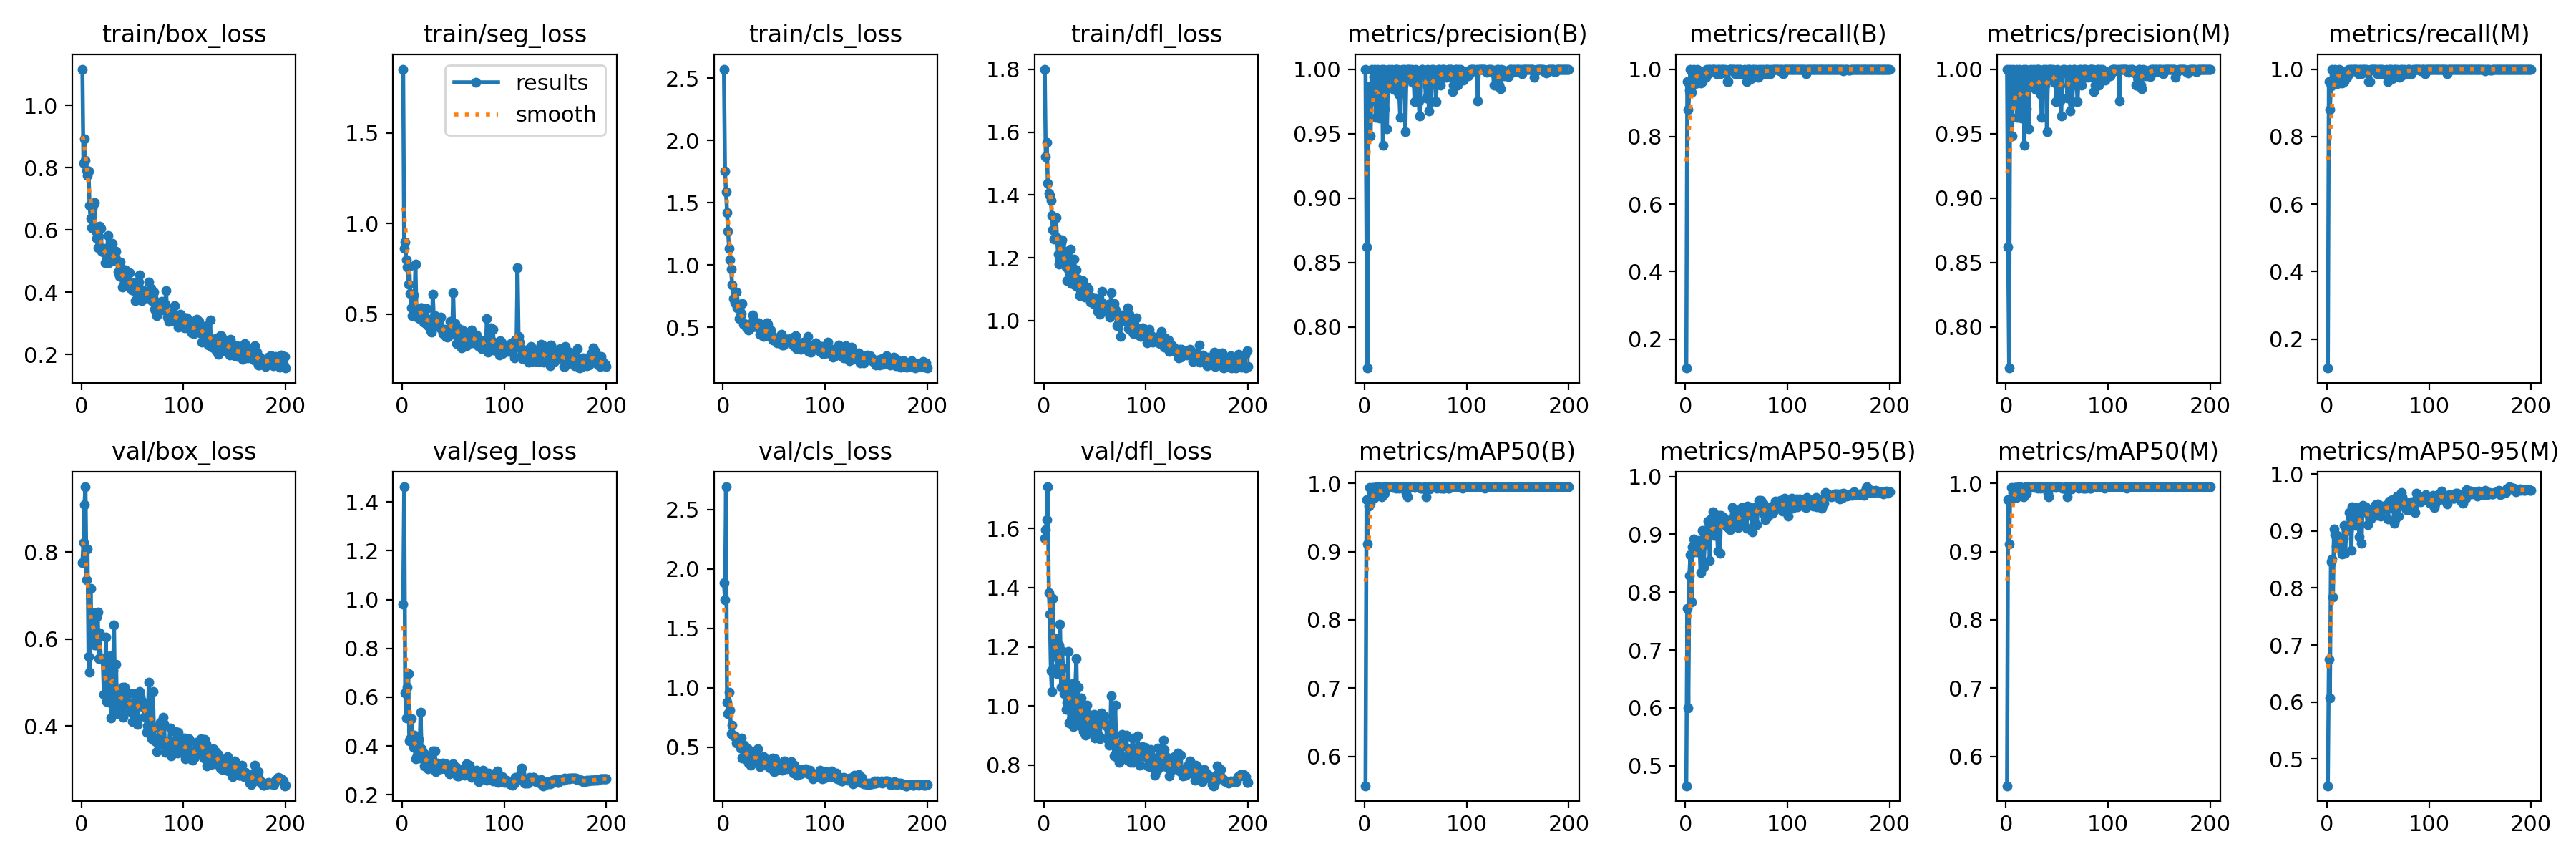

Data behind this chart, as committed beside it:
epoch, train/box_loss, train/seg_loss, train/cls_loss, train/dfl_loss, metrics/precision(B), metrics/recall(B), metrics/mAP50(B), metrics/mAP50-95(B), metrics/precision(M), metrics/recall(M), metrics/mAP50(M), metrics/mAP50-95(M), val/box_loss, val/seg_loss, val/cls_loss, val/dfl_loss, lr/pg0, lr/pg1, lr/pg2
1, 1.116, 1.853, 2.573, 1.801, 1, 0.1139, 0.5569, 0.4652, 1, 0.1139, 0.5569, 0.4531, 0.7762, 0.9808, 1.885, 1.566, 0.0006583, 0.0006583, 0.0006583
2, 0.8138, 0.861, 1.753, 1.521, 0.8621, 0.962, 0.9758, 0.7721, 0.8621, 0.962, 0.9758, 0.6743, 0.8211, 1.462, 1.74, 1.595, 0.001325, 0.001325, 0.001325
3, 0.8928, 0.8966, 1.589, 1.567, 0.7682, 0.8811, 0.9109, 0.5993, 0.7682, 0.8811, 0.9109, 0.6076, 0.9095, 0.616, 2.689, 1.628, 0.001991, 0.001991, 0.001991
4, 0.8231, 0.7997, 1.423, 1.436, 0.9867, 0.9367, 0.9672, 0.8286, 1, 0.9494, 0.9746, 0.8459, 0.95, 0.516, 0.879, 1.74, 0.001999, 0.001999, 0.001999
5, 0.7918, 0.7601, 1.269, 1.406, 0.9753, 1, 0.9943, 0.8641, 0.9753, 1, 0.9943, 0.8511, 0.7368, 0.6395, 0.78, 1.382, 0.001999, 0.001999, 0.001999
6, 0.7755, 0.6642, 1.134, 1.399, 0.9484, 0.9306, 0.9705, 0.7825, 0.9481, 0.962, 0.98, 0.7843, 0.8073, 0.6972, 0.9652, 1.31, 0.001998, 0.001998, 0.001998
7, 0.7894, 0.7634, 1.043, 1.383, 1, 0.9697, 0.9863, 0.8778, 1, 0.9697, 0.9863, 0.9029, 0.5603, 0.4203, 0.8112, 1.12, 0.001997, 0.001997, 0.001997
8, 0.6792, 0.6146, 0.9664, 1.334, 0.9753, 0.9997, 0.9944, 0.8918, 0.9753, 0.9997, 0.9944, 0.8937, 0.524, 0.4304, 0.6129, 1.049, 0.001996, 0.001996, 0.001996
9, 0.6363, 0.5337, 0.839, 1.288, 0.9941, 0.9747, 0.9943, 0.8798, 0.9941, 0.9747, 0.9943, 0.8731, 0.7168, 0.513, 0.687, 1.363, 0.001994, 0.001994, 0.001994
10, 0.6073, 0.4896, 0.7311, 1.26, 1, 0.9569, 0.979, 0.8795, 1, 0.9569, 0.979, 0.8915, 0.5981, 0.4324, 0.5937, 1.167, 0.001992, 0.001992, 0.001992
11, 0.669, 0.6069, 0.7304, 1.326, 0.9627, 0.9793, 0.9915, 0.8695, 0.9627, 0.9793, 0.9915, 0.8788, 0.6279, 0.3956, 0.5971, 1.227, 0.00199, 0.00199, 0.00199
12, 0.6826, 0.529, 0.6992, 1.328, 0.9903, 1, 0.995, 0.8715, 0.9903, 1, 0.995, 0.877, 0.66, 0.4442, 0.5972, 1.227, 0.001988, 0.001988, 0.001988
13, 0.6883, 0.7772, 0.782, 1.264, 1, 0.9944, 0.995, 0.8899, 1, 0.9944, 0.995, 0.8873, 0.5861, 0.3481, 0.5359, 1.111, 0.001985, 0.001985, 0.001985
14, 0.5954, 0.5144, 0.6559, 1.211, 0.975, 0.9876, 0.9948, 0.8789, 0.975, 0.9876, 0.9948, 0.8864, 0.5865, 0.3526, 0.5624, 1.133, 0.001982, 0.001982, 0.001982
15, 0.5734, 0.4842, 0.6539, 1.179, 0.9619, 0.9594, 0.9838, 0.8336, 0.9619, 0.9594, 0.9838, 0.8592, 0.6506, 0.3595, 0.5477, 1.206, 0.001979, 0.001979, 0.001979
16, 0.5421, 0.5298, 0.5711, 1.196, 0.9747, 0.9747, 0.986, 0.8819, 0.9747, 0.9747, 0.986, 0.8869, 0.6628, 0.4264, 0.5299, 1.277, 0.001976, 0.001976, 0.001976
17, 0.5793, 0.477, 0.5949, 1.247, 1, 0.962, 0.9808, 0.9068, 1, 0.962, 0.9808, 0.9097, 0.5558, 0.35, 0.4918, 1.062, 0.001973, 0.001973, 0.001973
18, 0.6119, 0.5328, 0.6128, 1.258, 0.9411, 0.9873, 0.9844, 0.8441, 0.9411, 0.9873, 0.9844, 0.8603, 0.6139, 0.5383, 0.5764, 1.187, 0.001969, 0.001969, 0.001969
19, 0.6059, 0.5339, 0.6933, 1.223, 1, 0.9948, 0.995, 0.8825, 1, 0.9948, 0.995, 0.9008, 0.5568, 0.3878, 0.4075, 1.128, 0.001965, 0.001965, 0.001965
20, 0.5323, 0.4776, 0.5246, 1.183, 0.9691, 0.9747, 0.9854, 0.8973, 0.9691, 0.9747, 0.9854, 0.9018, 0.5549, 0.356, 0.4844, 1.041, 0.001961, 0.001961, 0.001961
21, 0.5295, 0.4567, 0.5272, 1.206, 0.9975, 1, 0.995, 0.8944, 0.9975, 1, 0.995, 0.9006, 0.5517, 0.3722, 0.5156, 1.074, 0.001956, 0.001956, 0.001956
22, 0.5413, 0.4738, 0.5181, 1.17, 0.9536, 0.9873, 0.9945, 0.9225, 0.9536, 0.9873, 0.9945, 0.9321, 0.4734, 0.3178, 0.4019, 0.9879, 0.001951, 0.001951, 0.001951
23, 0.4938, 0.4469, 0.503, 1.127, 0.9902, 1, 0.995, 0.9116, 0.9902, 1, 0.995, 0.9219, 0.4708, 0.3302, 0.4573, 1.012, 0.001947, 0.001947, 0.001947
24, 0.4963, 0.531, 0.5137, 1.129, 1, 1, 0.995, 0.8544, 1, 1, 0.995, 0.8655, 0.604, 0.3446, 0.4898, 1.184, 0.001942, 0.001942, 0.001942
25, 0.5028, 0.4353, 0.4763, 1.157, 0.9874, 0.9945, 0.9949, 0.9267, 0.9874, 0.9945, 0.9949, 0.9429, 0.4559, 0.3077, 0.3679, 0.9422, 0.001936, 0.001936, 0.001936
26, 0.581, 0.4722, 0.5219, 1.228, 0.9875, 1, 0.995, 0.9122, 0.9875, 1, 0.995, 0.9229, 0.46, 0.3244, 0.4442, 0.9971, 0.00193, 0.00193, 0.00193
27, 0.4953, 0.4451, 0.4971, 1.117, 1, 1, 0.995, 0.9394, 1, 1, 0.995, 0.9379, 0.455, 0.3148, 0.3511, 0.9549, 0.001925, 0.001925, 0.001925
28, 0.5189, 0.4071, 0.5002, 1.169, 0.9875, 1, 0.9941, 0.8984, 0.9875, 1, 0.9941, 0.9095, 0.5616, 0.3466, 0.4164, 1.076, 0.001919, 0.001919, 0.001919
29, 0.5204, 0.3999, 0.5981, 1.132, 0.9845, 1, 0.9949, 0.9309, 0.9845, 1, 0.9949, 0.9412, 0.4183, 0.3379, 0.3846, 0.9305, 0.001912, 0.001912, 0.001912
30, 0.5569, 0.6091, 0.5636, 1.197, 1, 0.9939, 0.995, 0.8979, 1, 0.9939, 0.995, 0.9128, 0.5078, 0.3805, 0.4157, 0.9858, 0.001906, 0.001906, 0.001906
31, 0.5012, 0.4812, 0.5063, 1.111, 1, 0.9873, 0.9929, 0.9081, 1, 0.9873, 0.9929, 0.9127, 0.527, 0.3212, 0.4015, 1.073, 0.001899, 0.001899, 0.001899
32, 0.5154, 0.4907, 0.504, 1.161, 1, 1, 0.995, 0.8713, 1, 1, 0.995, 0.8894, 0.6324, 0.3799, 0.4475, 1.161, 0.001892, 0.001892, 0.001892
33, 0.513, 0.4756, 0.5123, 1.118, 0.9818, 1, 0.9949, 0.9323, 0.9818, 1, 0.9949, 0.9394, 0.4389, 0.2953, 0.3941, 0.953, 0.001885, 0.001885, 0.001885
34, 0.5322, 0.4401, 0.5133, 1.133, 0.9806, 0.9873, 0.9925, 0.8675, 0.9806, 0.9873, 0.9925, 0.8789, 0.5418, 0.3314, 0.4901, 1.063, 0.001878, 0.001878, 0.001878
35, 0.4988, 0.4417, 0.5373, 1.08, 0.9625, 1, 0.994, 0.933, 0.9625, 1, 0.994, 0.9453, 0.428, 0.3247, 0.3972, 0.9356, 0.00187, 0.00187, 0.00187
36, 0.4651, 0.4599, 0.4437, 1.096, 0.9979, 1, 0.995, 0.9239, 0.9979, 1, 0.995, 0.9399, 0.4427, 0.317, 0.3397, 0.9336, 0.001862, 0.001862, 0.001862
37, 0.4502, 0.4231, 0.4915, 1.08, 1, 1, 0.995, 0.9265, 1, 1, 0.995, 0.9394, 0.4796, 0.3271, 0.3726, 1.028, 0.001854, 0.001854, 0.001854
38, 0.496, 0.484, 0.4591, 1.127, 0.9874, 0.9905, 0.9949, 0.9295, 0.9874, 0.9905, 0.9949, 0.9424, 0.4812, 0.3076, 0.3837, 0.9967, 0.001846, 0.001846, 0.001846
39, 0.4561, 0.4139, 0.4334, 1.103, 1, 1, 0.995, 0.9236, 1, 1, 0.995, 0.9327, 0.4354, 0.3109, 0.3584, 0.9145, 0.001837, 0.001837, 0.001837
40, 0.4167, 0.3917, 0.4249, 1.075, 0.9514, 0.9907, 0.9939, 0.9151, 0.9514, 0.9907, 0.9939, 0.9106, 0.4887, 0.3297, 0.423, 0.9849, 0.001829, 0.001829, 0.001829
41, 0.4519, 0.4174, 0.4628, 1.097, 0.9955, 0.962, 0.9858, 0.9199, 0.9955, 0.962, 0.9858, 0.9359, 0.421, 0.3098, 0.3608, 0.9024, 0.00182, 0.00182, 0.00182
42, 0.4363, 0.3834, 0.4684, 1.107, 1, 0.962, 0.9808, 0.912, 1, 0.962, 0.9808, 0.9217, 0.4887, 0.3059, 0.3509, 1.002, 0.001811, 0.001811, 0.001811
43, 0.4721, 0.3782, 0.5337, 1.084, 1, 1, 0.995, 0.9126, 1, 1, 0.995, 0.9212, 0.4608, 0.3267, 0.353, 0.9749, 0.001802, 0.001802, 0.001802
44, 0.4547, 0.3741, 0.5235, 1.1, 1, 1, 0.995, 0.908, 1, 1, 0.995, 0.9292, 0.4722, 0.3068, 0.3574, 0.968, 0.001792, 0.001792, 0.001792
45, 0.4311, 0.3968, 0.4242, 1.072, 0.9945, 1, 0.995, 0.9135, 0.9945, 1, 0.995, 0.9277, 0.4497, 0.3114, 0.3743, 0.9198, 0.001783, 0.001783, 0.001783
46, 0.4288, 0.4207, 0.4292, 1.059, 1, 1, 0.995, 0.9458, 1, 1, 0.995, 0.9363, 0.4765, 0.2867, 0.3256, 0.9679, 0.001773, 0.001773, 0.001773
47, 0.4625, 0.4576, 0.4771, 1.073, 0.9898, 1, 0.995, 0.9291, 0.9898, 1, 0.995, 0.9317, 0.4464, 0.3187, 0.3525, 0.9103, 0.001763, 0.001763, 0.001763
48, 0.4243, 0.4529, 0.4315, 1.059, 0.9976, 1, 0.995, 0.9276, 0.9976, 1, 0.995, 0.9466, 0.4342, 0.32, 0.3488, 0.9231, 0.001753, 0.001753, 0.001753
49, 0.4077, 0.3889, 0.3969, 1.052, 0.9748, 0.9873, 0.9943, 0.9329, 0.9748, 0.9873, 0.9943, 0.927, 0.4537, 0.3115, 0.4092, 0.9706, 0.001742, 0.001742, 0.001742
50, 0.4084, 0.6195, 0.4127, 1.052, 1, 1, 0.995, 0.9408, 1, 1, 0.995, 0.9479, 0.4098, 0.3282, 0.2958, 0.8914, 0.001732, 0.001732, 0.001732
51, 0.4315, 0.3967, 0.4153, 1.07, 0.9866, 1, 0.9946, 0.9163, 0.9866, 1, 0.9946, 0.9373, 0.474, 0.3004, 0.406, 0.952, 0.001721, 0.001721, 0.001721
52, 0.4184, 0.4471, 0.3973, 1.057, 0.996, 0.9873, 0.9949, 0.9119, 0.996, 0.9873, 0.9949, 0.9343, 0.4419, 0.2983, 0.3708, 0.9068, 0.00171, 0.00171, 0.00171
53, 0.3724, 0.338, 0.3766, 1.029, 0.9751, 1, 0.995, 0.919, 0.9751, 1, 0.995, 0.9256, 0.4487, 0.3126, 0.3617, 0.9598, 0.001699, 0.001699, 0.001699
54, 0.3955, 0.3859, 0.3939, 1.056, 0.9634, 1, 0.9944, 0.9269, 0.9634, 1, 0.9944, 0.9388, 0.412, 0.2771, 0.3469, 0.8981, 0.001688, 0.001688, 0.001688
55, 0.425, 0.4197, 0.4185, 1.019, 0.9976, 0.9873, 0.9928, 0.9459, 0.9976, 0.9873, 0.9928, 0.9435, 0.4041, 0.2776, 0.3202, 0.8905, 0.001676, 0.001676, 0.001676
56, 0.4316, 0.4132, 0.392, 1.058, 1, 0.9873, 0.9929, 0.9426, 1, 0.9873, 0.9929, 0.9381, 0.4686, 0.3022, 0.3105, 0.9768, 0.001665, 0.001665, 0.001665
57, 0.4565, 0.357, 0.4408, 1.092, 1, 0.9873, 0.9929, 0.9336, 1, 0.9873, 0.9929, 0.9435, 0.4798, 0.2837, 0.3155, 0.9719, 0.001653, 0.001653, 0.001653
58, 0.3768, 0.3128, 0.3556, 1.034, 0.9973, 1, 0.995, 0.9453, 0.9973, 1, 0.995, 0.9401, 0.4684, 0.2969, 0.3056, 0.9497, 0.001641, 0.001641, 0.001641
59, 0.3721, 0.4106, 0.3547, 1.032, 0.9967, 0.9873, 0.9949, 0.9333, 0.9967, 0.9873, 0.9949, 0.9457, 0.4588, 0.3016, 0.3501, 0.9674, 0.001629, 0.001629, 0.001629
60, 0.4071, 0.3981, 0.3814, 1.043, 0.9775, 0.962, 0.9802, 0.9103, 0.9775, 0.962, 0.9802, 0.921, 0.4448, 0.2914, 0.3852, 0.939, 0.001617, 0.001617, 0.001617
... 140 more rows
